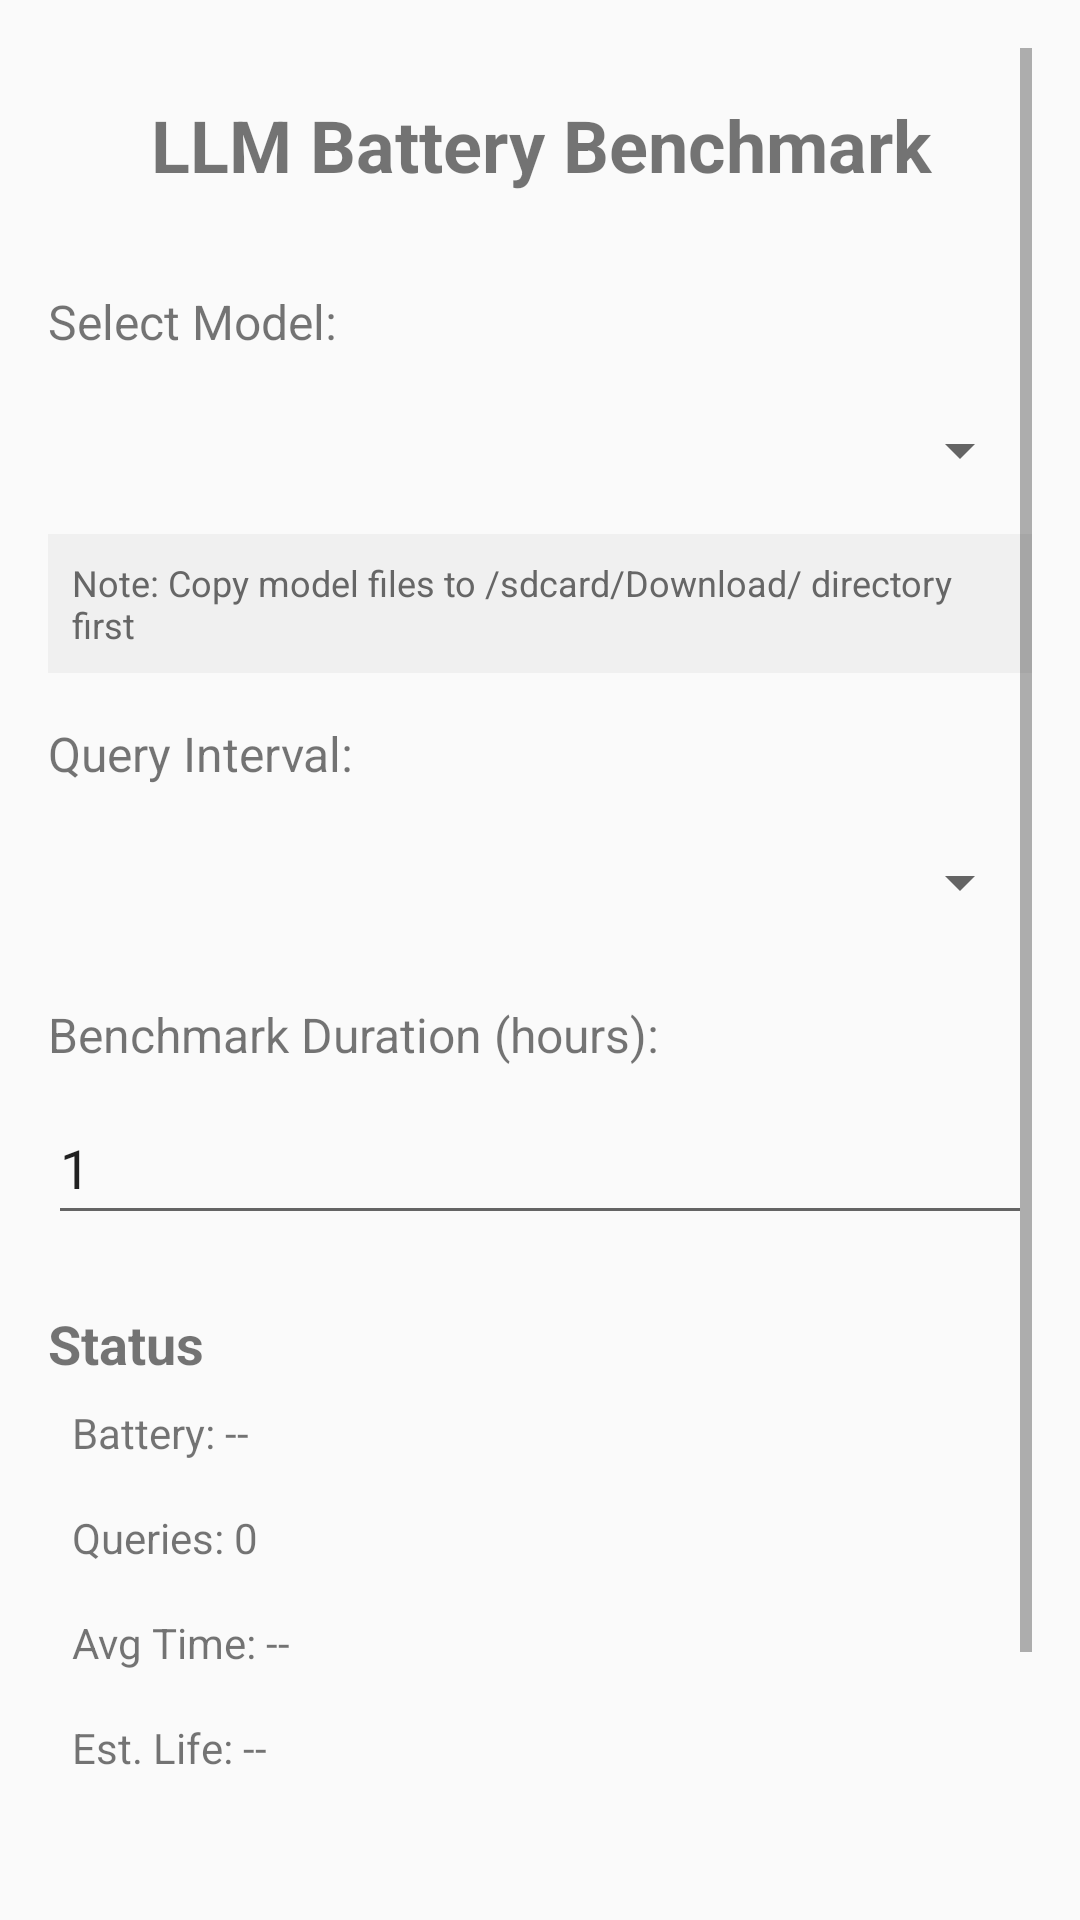

Produce the Android XML layout that renders to this screen, including the resource entries it uses.
<!-- AndroidManifest.xml: application theme Theme.AppCompat.Light -->
<!-- res/layout/activity_main.xml -->
<?xml version="1.0" encoding="utf-8"?>
<ScrollView xmlns:android="http://schemas.android.com/apk/res/android"
    android:layout_width="match_parent"
    android:layout_height="match_parent"
    android:padding="16dp">

    <LinearLayout
        android:layout_width="match_parent"
        android:layout_height="wrap_content"
        android:orientation="vertical">

        
        <TextView
            android:layout_width="match_parent"
            android:layout_height="wrap_content"
            android:text="LLM Battery Benchmark"
            android:textSize="24sp"
            android:textStyle="bold"
            android:gravity="center"
            android:padding="16dp" />

        
        <TextView
            android:layout_width="match_parent"
            android:layout_height="wrap_content"
            android:text="Select Model:"
            android:textSize="16sp"
            android:layout_marginTop="16dp" />

        <Spinner
            android:id="@+id/spinnerModel"
            android:layout_width="match_parent"
            android:layout_height="wrap_content"
            android:layout_marginTop="8dp"
            android:minHeight="48dp" />

        
        <TextView
            android:layout_width="match_parent"
            android:layout_height="wrap_content"
            android:text="Note: Copy model files to /sdcard/Download/ directory first"
            android:textSize="12sp"
            android:textColor="#666666"
            android:layout_marginTop="4dp"
            android:padding="8dp"
            android:background="#f0f0f0" />

        
        <TextView
            android:layout_width="match_parent"
            android:layout_height="wrap_content"
            android:text="Query Interval:"
            android:textSize="16sp"
            android:layout_marginTop="16dp" />

        <Spinner
            android:id="@+id/spinnerInterval"
            android:layout_width="match_parent"
            android:layout_height="wrap_content"
            android:layout_marginTop="8dp"
            android:minHeight="48dp" />

        
        <TextView
            android:layout_width="match_parent"
            android:layout_height="wrap_content"
            android:text="Benchmark Duration (hours):"
            android:textSize="16sp"
            android:layout_marginTop="16dp" />

        <EditText
            android:id="@+id/etDuration"
            android:layout_width="match_parent"
            android:layout_height="wrap_content"
            android:layout_marginTop="8dp"
            android:minHeight="48dp"
            android:hint="Enter duration in hours (e.g., 2.5)"
            android:inputType="numberDecimal"
            android:text="1" />

        
        <TextView
            android:layout_width="match_parent"
            android:layout_height="wrap_content"
            android:text="Status"
            android:textSize="18sp"
            android:textStyle="bold"
            android:layout_marginTop="24dp" />

        <TextView
            android:id="@+id/tvBatteryLevel"
            android:layout_width="match_parent"
            android:layout_height="wrap_content"
            android:text="Battery: --"
            android:textSize="14sp"
            android:padding="8dp" />

        <TextView
            android:id="@+id/tvQueriesCompleted"
            android:layout_width="match_parent"
            android:layout_height="wrap_content"
            android:text="Queries: 0"
            android:textSize="14sp"
            android:padding="8dp" />

        <TextView
            android:id="@+id/tvAvgInferenceTime"
            android:layout_width="match_parent"
            android:layout_height="wrap_content"
            android:text="Avg Time: --"
            android:textSize="14sp"
            android:padding="8dp" />

        <TextView
            android:id="@+id/tvEstBatteryLife"
            android:layout_width="match_parent"
            android:layout_height="wrap_content"
            android:text="Est. Life: --"
            android:textSize="14sp"
            android:padding="8dp" />

        <ProgressBar
            android:id="@+id/progressBar"
            android:layout_width="match_parent"
            android:layout_height="wrap_content"
            android:layout_marginTop="16dp"
            android:visibility="gone"
            style="?android:attr/progressBarStyleHorizontal" />

        
        <Button
            android:id="@+id/btnStartStop"
            android:layout_width="match_parent"
            android:layout_height="wrap_content"
            android:text="Start Benchmark"
            android:layout_marginTop="24dp"
            android:minHeight="48dp" />

        <Button
            android:id="@+id/btnExport"
            android:layout_width="match_parent"
            android:layout_height="wrap_content"
            android:text="Export Results"
            android:layout_marginTop="8dp"
            android:minHeight="48dp" />

    </LinearLayout>
</ScrollView>
<!-- resources referenced by this layout -->
<resources>

</resources>
